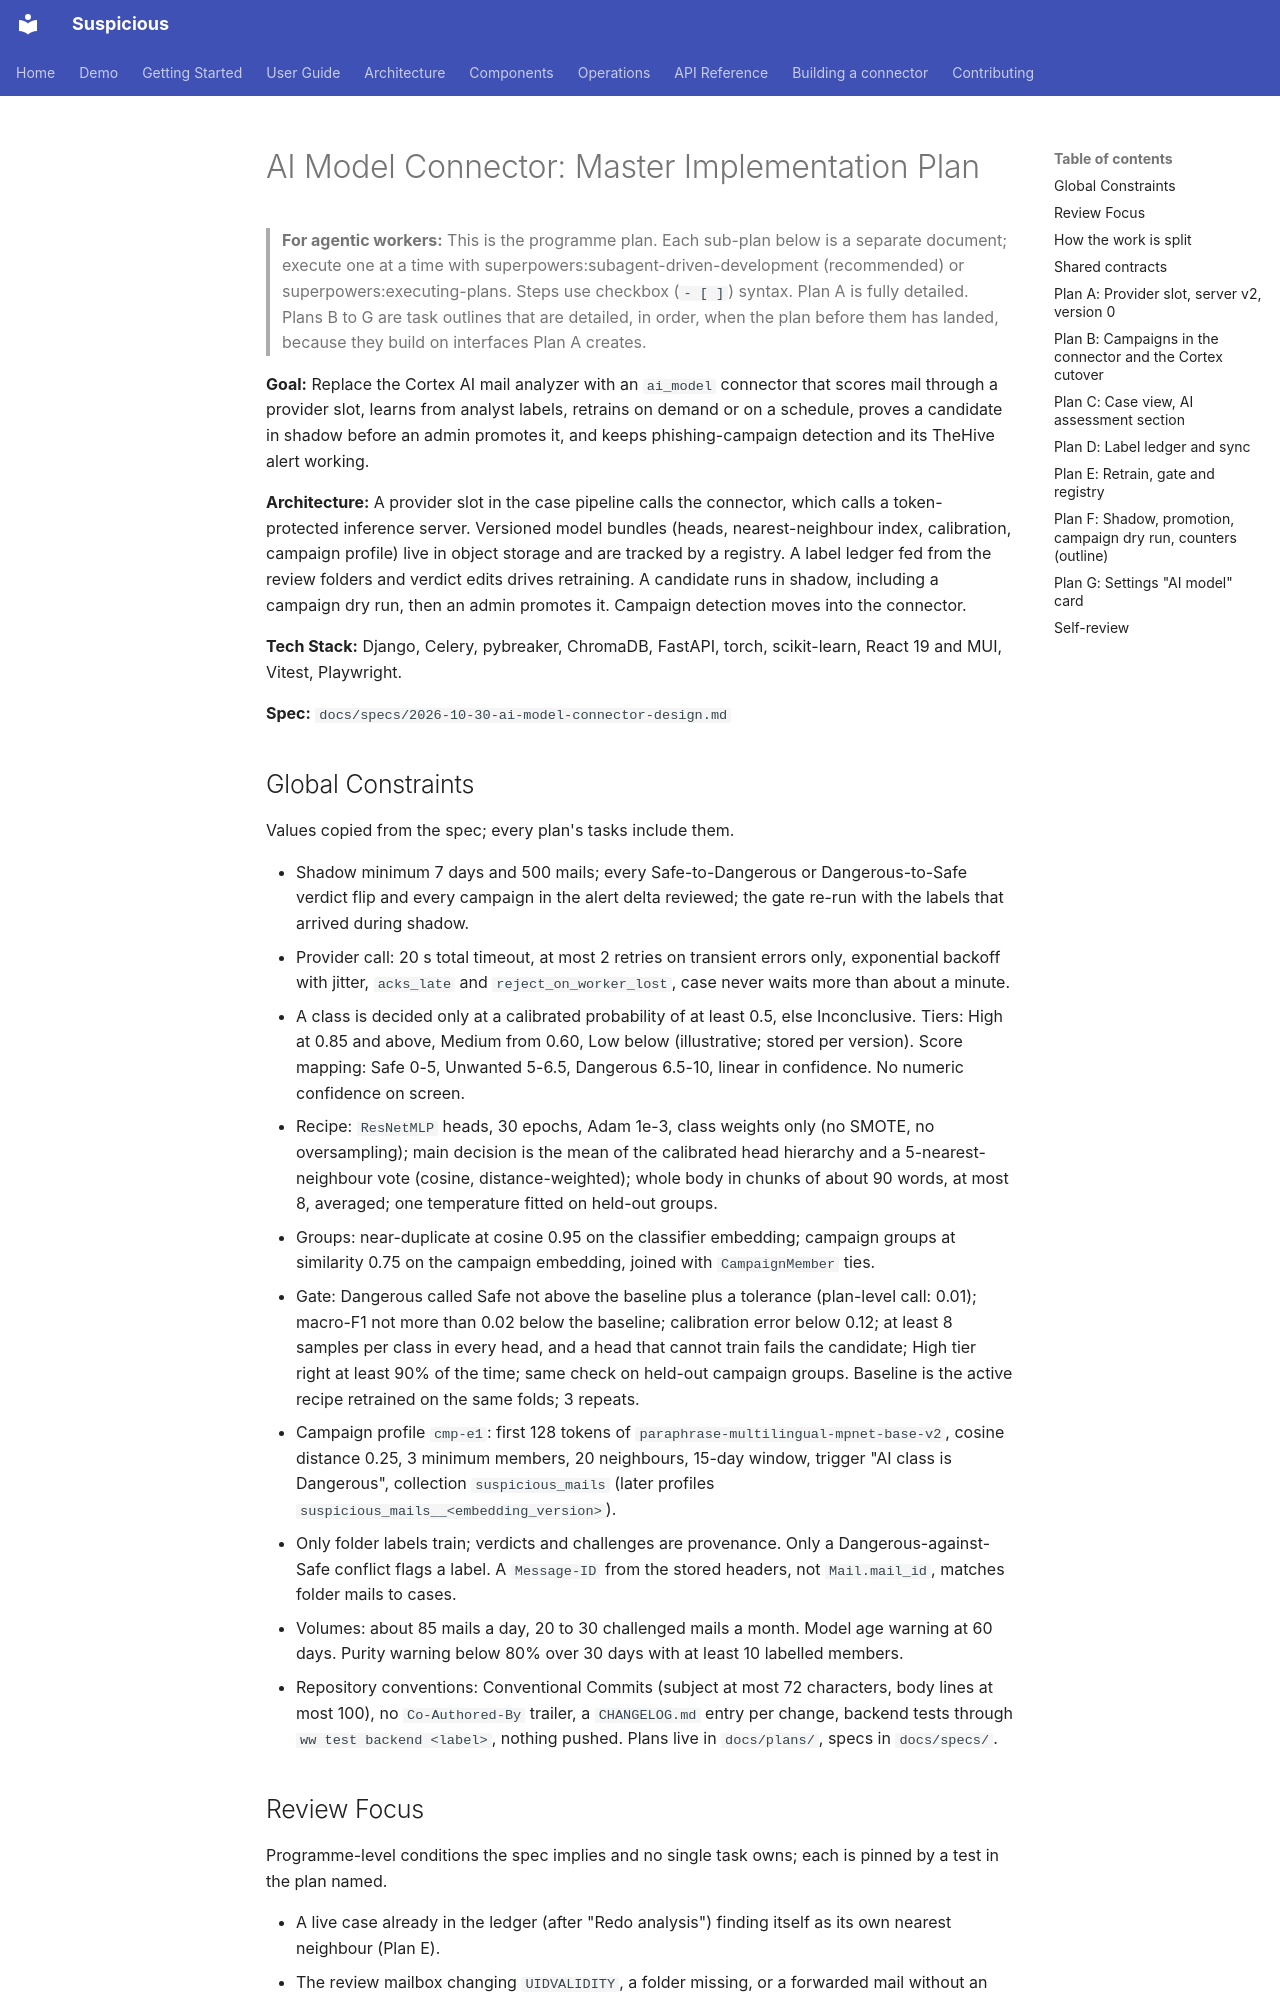

repository: thalesgroup-cert/suspicious · page: plans/2026-10-30-ai-model-connector/index.html · generator: mkdocs

# AI Model Connector: Master Implementation Plan

> **For agentic workers:** This is the programme plan. Each sub-plan below is a separate document; execute one at a time with superpowers:subagent-driven-development (recommended) or superpowers:executing-plans. Steps use checkbox (`- [ ]`) syntax. Plan A is fully detailed. Plans B to G are task outlines that are detailed, in order, when the plan before them has landed, because they build on interfaces Plan A creates.

**Goal:** Replace the Cortex AI mail analyzer with an `ai_model` connector that scores mail through a provider slot, learns from analyst labels, retrains on demand or on a schedule, proves a candidate in shadow before an admin promotes it, and keeps phishing-campaign detection and its TheHive alert working.

**Architecture:** A provider slot in the case pipeline calls the connector, which calls a token-protected inference server. Versioned model bundles (heads, nearest-neighbour index, calibration, campaign profile) live in object storage and are tracked by a registry. A label ledger fed from the review folders and verdict edits drives retraining. A candidate runs in shadow, including a campaign dry run, then an admin promotes it. Campaign detection moves into the connector.

**Tech Stack:** Django, Celery, pybreaker, ChromaDB, FastAPI, torch, scikit-learn, React 19 and MUI, Vitest, Playwright.

**Spec:** `docs/specs/2026-10-30-ai-model-connector-design.md`

## Global Constraints

Values copied from the spec; every plan's tasks include them.

- Shadow minimum 7 days and 500 mails; every Safe-to-Dangerous or Dangerous-to-Safe verdict flip and every campaign in the alert delta reviewed; the gate re-run with the labels that arrived during shadow.
- Provider call: 20 s total timeout, at most 2 retries on transient errors only, exponential backoff with jitter, `acks_late` and `reject_on_worker_lost`, case never waits more than about a minute.
- A class is decided only at a calibrated probability of at least 0.5, else Inconclusive. Tiers: High at 0.85 and above, Medium from 0.60, Low below (illustrative; stored per version). Score mapping: Safe 0-5, Unwanted 5-6.5, Dangerous 6.5-10, linear in confidence. No numeric confidence on screen.
- Recipe: `ResNetMLP` heads, 30 epochs, Adam 1e-3, class weights only (no SMOTE, no oversampling); main decision is the mean of the calibrated head hierarchy and a 5-nearest-neighbour vote (cosine, distance-weighted); whole body in chunks of about 90 words, at most 8, averaged; one temperature fitted on held-out groups.
- Groups: near-duplicate at cosine 0.95 on the classifier embedding; campaign groups at similarity 0.75 on the campaign embedding, joined with `CampaignMember` ties.
- Gate: Dangerous called Safe not above the baseline plus a tolerance (plan-level call: 0.01); macro-F1 not more than 0.02 below the baseline; calibration error below 0.12; at least 8 samples per class in every head, and a head that cannot train fails the candidate; High tier right at least 90% of the time; same check on held-out campaign groups. Baseline is the active recipe retrained on the same folds; 3 repeats.
- Campaign profile `cmp-e1`: first 128 tokens of `paraphrase-multilingual-mpnet-base-v2`, cosine distance 0.25, 3 minimum members, 20 neighbours, 15-day window, trigger "AI class is Dangerous", collection `suspicious_mails` (later profiles `suspicious_mails__<embedding_version>`).
- Only folder labels train; verdicts and challenges are provenance. Only a Dangerous-against-Safe conflict flags a label. A `Message-ID` from the stored headers, not `Mail.mail_id`, matches folder mails to cases.
- Volumes: about 85 mails a day, 20 to 30 challenged mails a month. Model age warning at 60 days. Purity warning below 80% over 30 days with at least 10 labelled members.
- Repository conventions: Conventional Commits (subject at most 72 characters, body lines at most 100), no `Co-Authored-By` trailer, a `CHANGELOG.md` entry per change, backend tests through `ww test backend <label>`, nothing pushed. Plans live in `docs/plans/`, specs in `docs/specs/`.
